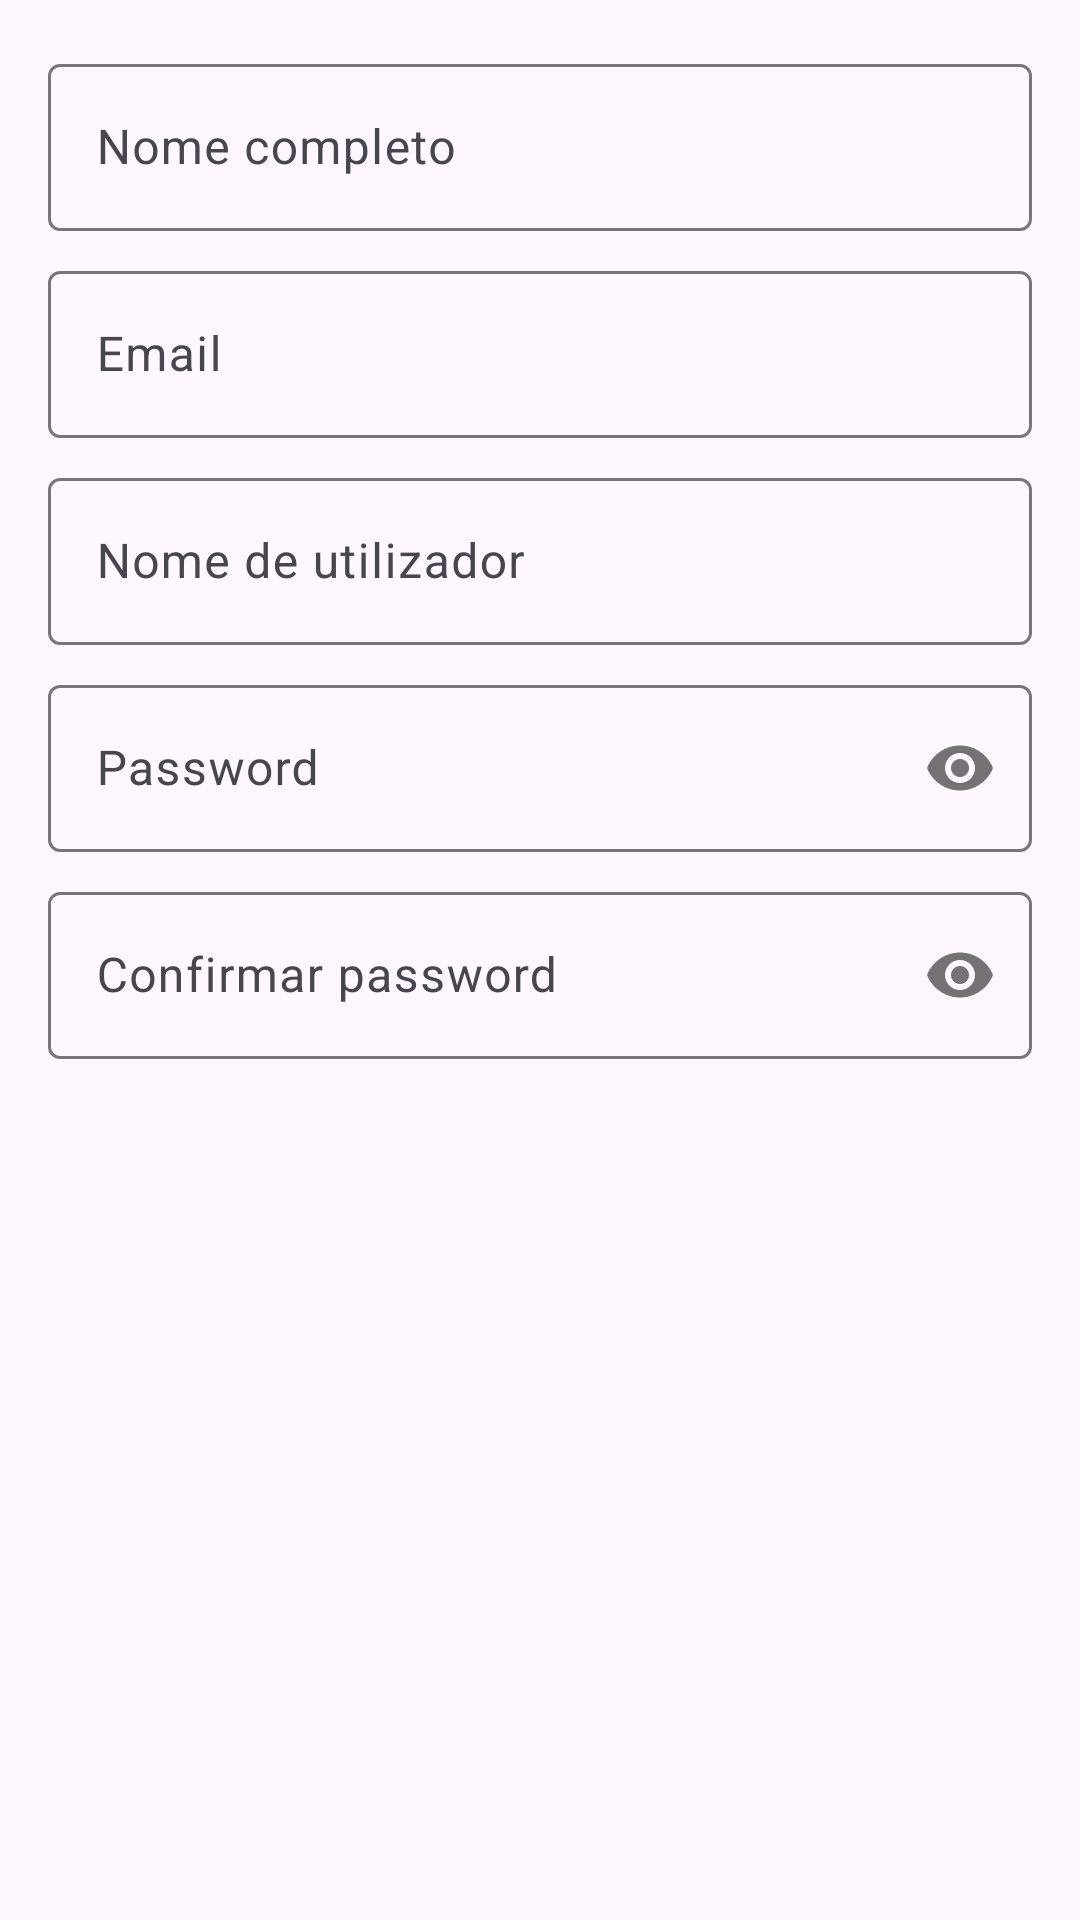

This screen was rendered from an Android layout file. Write that file and the resources it references.
<!-- AndroidManifest.xml: application theme Theme.IPTFit -->
<!-- res/layout/dialog_register.xml -->
<?xml version="1.0" encoding="utf-8"?>
<LinearLayout xmlns:android="http://schemas.android.com/apk/res/android"
    xmlns:app="http://schemas.android.com/apk/res-auto"
    android:layout_width="match_parent"
    android:layout_height="wrap_content"
    android:orientation="vertical"
    android:padding="16dp">

    <com.google.android.material.textfield.TextInputLayout
        android:id="@+id/tilRegName"
        android:layout_width="match_parent"
        android:layout_height="wrap_content"
        android:layout_marginBottom="8dp">

        <com.google.android.material.textfield.TextInputEditText
            android:id="@+id/etRegName"
            android:layout_width="match_parent"
            android:layout_height="wrap_content"
            android:hint="@string/full_name_text"
            android:inputType="textPersonName"/>
    </com.google.android.material.textfield.TextInputLayout>

    <com.google.android.material.textfield.TextInputLayout
        android:id="@+id/tilRegEmail"
        android:layout_width="match_parent"
        android:layout_height="wrap_content"
        android:layout_marginBottom="8dp">

        <com.google.android.material.textfield.TextInputEditText
            android:id="@+id/etRegEmail"
            android:layout_width="match_parent"
            android:layout_height="wrap_content"
            android:hint="@string/email_text"
            android:inputType="textEmailAddress"/>
    </com.google.android.material.textfield.TextInputLayout>

    <com.google.android.material.textfield.TextInputLayout
        android:id="@+id/tilRegUsername"
        android:layout_width="match_parent"
        android:layout_height="wrap_content"
        android:layout_marginBottom="8dp">

        <com.google.android.material.textfield.TextInputEditText
            android:id="@+id/etRegUsername"
            android:layout_width="match_parent"
            android:layout_height="wrap_content"
            android:hint="@string/username_text"
            android:inputType="text"/>
    </com.google.android.material.textfield.TextInputLayout>

    <com.google.android.material.textfield.TextInputLayout
        android:id="@+id/tilRegPassword"
        android:layout_width="match_parent"
        android:layout_height="wrap_content"
        android:layout_marginBottom="8dp"
        app:passwordToggleEnabled="true">

        <com.google.android.material.textfield.TextInputEditText
            android:id="@+id/etRegPassword"
            android:layout_width="match_parent"
            android:layout_height="wrap_content"
            android:hint="@string/password_text"
            android:inputType="textPassword"/>
    </com.google.android.material.textfield.TextInputLayout>

    <com.google.android.material.textfield.TextInputLayout
        android:id="@+id/tilRegPasswordConfirm"
        android:layout_width="match_parent"
        android:layout_height="wrap_content"
        app:passwordToggleEnabled="true">

        <com.google.android.material.textfield.TextInputEditText
            android:id="@+id/etRegPasswordConfirm"
            android:layout_width="match_parent"
            android:layout_height="wrap_content"
            android:hint="@string/confirm_password_text"
            android:inputType="textPassword"/>
    </com.google.android.material.textfield.TextInputLayout>

</LinearLayout>
<!-- resources referenced by this layout -->
<resources>
  <string name="confirm_password_text">Confirmar password</string>
  <string name="email_text">Email</string>
  <string name="full_name_text">Nome completo</string>
  <string name="password_text">Password</string>
  <string name="username_text">Nome de utilizador</string>
  <style name="Theme.IPTFit" parent="Theme.Material3.Light">
          <item name="colorPrimary">@color/primary</item>
          <item name="colorPrimaryDark">@color/primary_dark</item>
          <item name="colorAccent">@color/accent</item>
          <item name="android:statusBarColor">@color/primary_dark</item>
          <item name="android:navigationBarColor">@color/primary_dark</item>
      </style>
  <color name="primary">#4CAF50</color>
  <color name="primary_dark">#388E3C</color>
  <color name="accent">#FF9800</color>
</resources>
